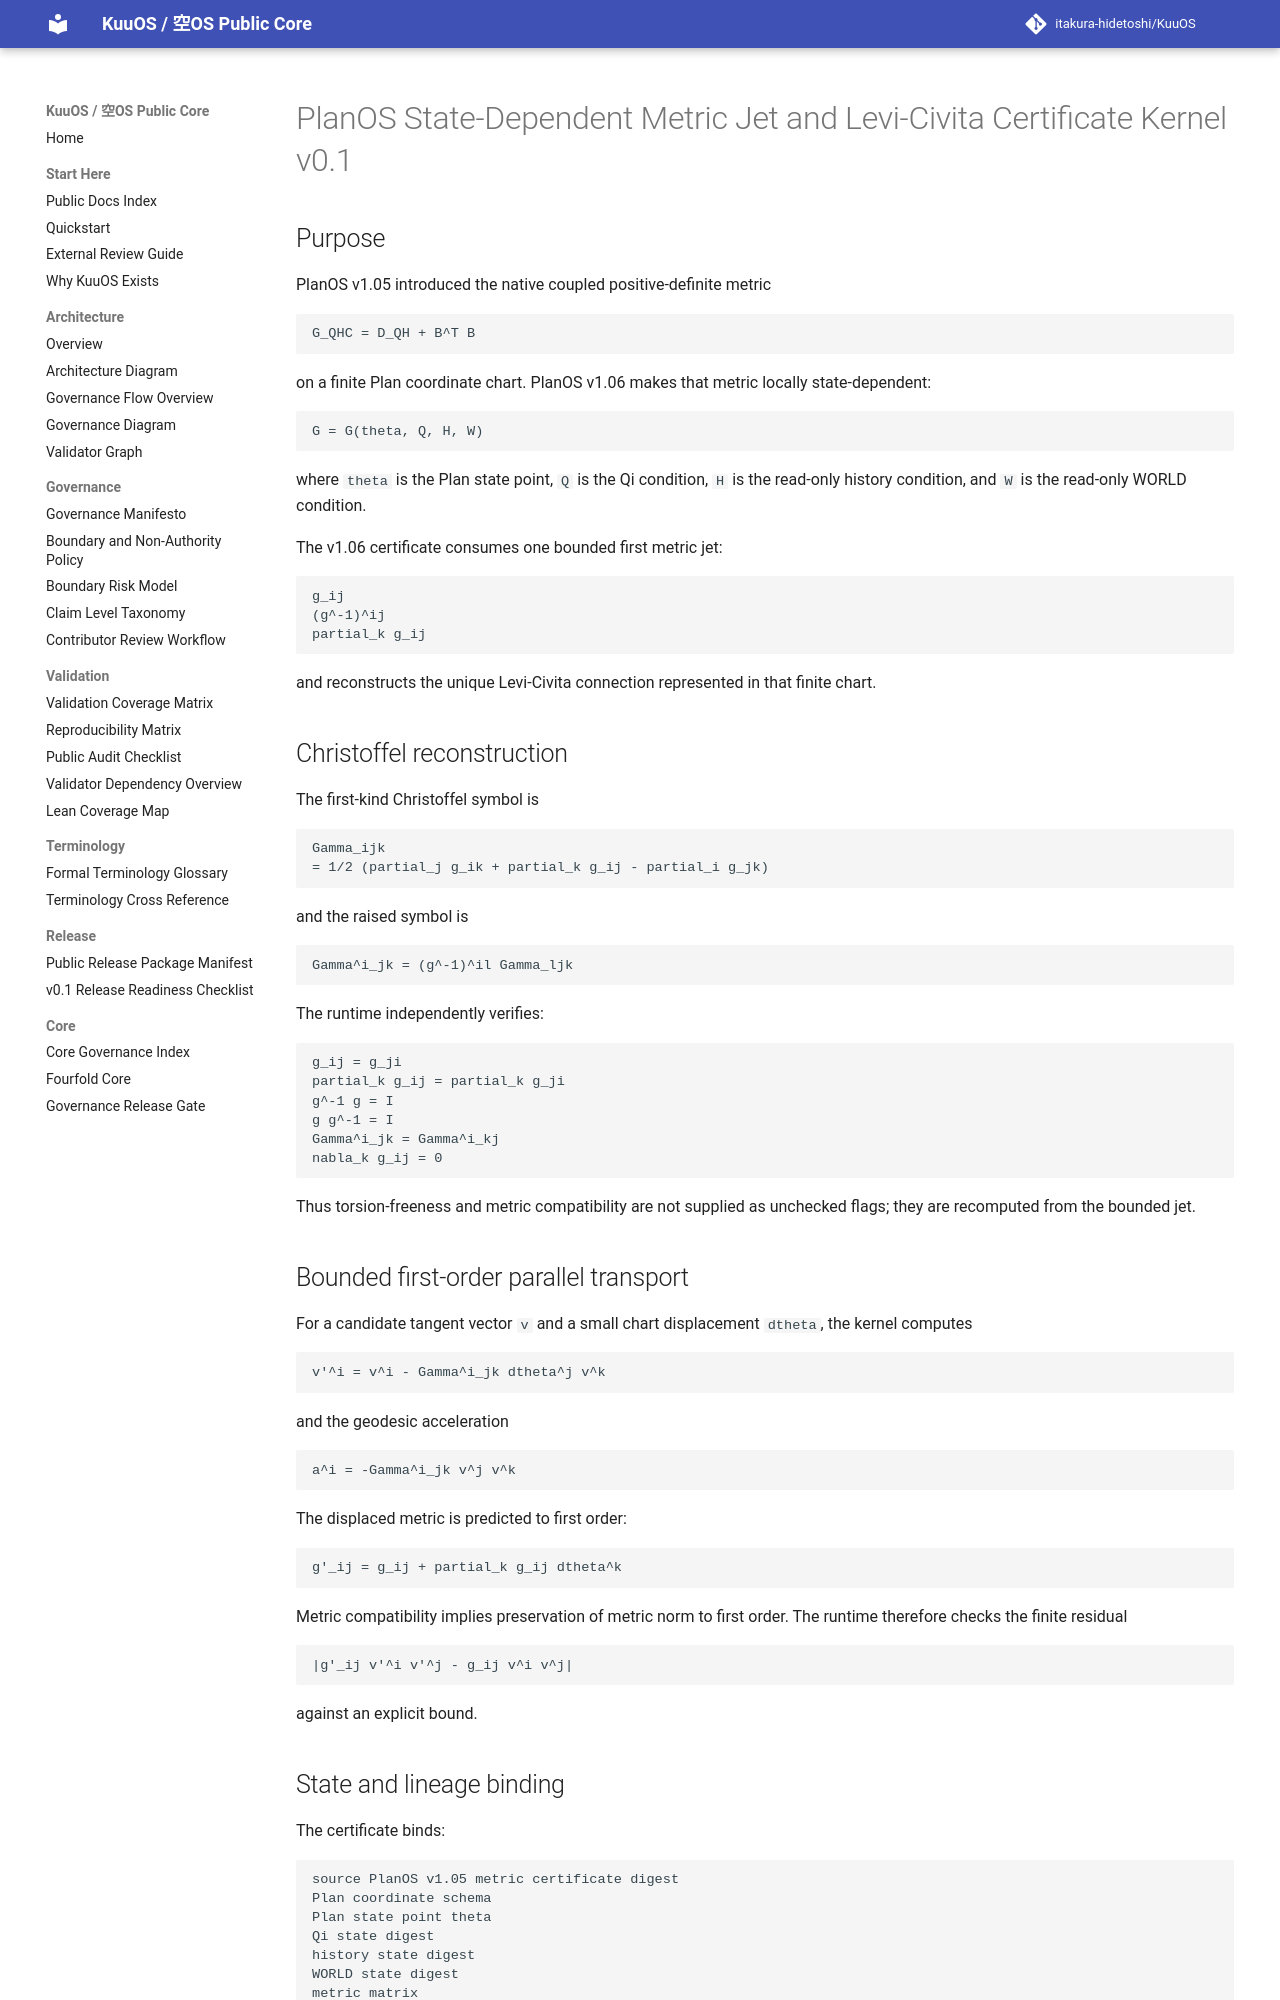

repository: itakura-hidetoshi/KuuOS · page: planos_state_dependent_metric_jet_levi_civita_certificate_kernel_v0_1/index.html · generator: mkdocs

# PlanOS State-Dependent Metric Jet and Levi-Civita Certificate Kernel v0.1

## Purpose

PlanOS v1.05 introduced the native coupled positive-definite metric

```text
G_QHC = D_QH + B^T B
```

on a finite Plan coordinate chart. PlanOS v1.06 makes that metric locally state-dependent:

```text
G = G(theta, Q, H, W)
```

where `theta` is the Plan state point, `Q` is the Qi condition, `H` is the read-only history condition, and `W` is the read-only WORLD condition.

The v1.06 certificate consumes one bounded first metric jet:

```text
g_ij
(g^-1)^ij
partial_k g_ij
```

and reconstructs the unique Levi-Civita connection represented in that finite chart.

## Christoffel reconstruction

The first-kind Christoffel symbol is

```text
Gamma_ijk
= 1/2 (partial_j g_ik + partial_k g_ij - partial_i g_jk)
```

and the raised symbol is

```text
Gamma^i_jk = (g^-1)^il Gamma_ljk
```

The runtime independently verifies:

```text
g_ij = g_ji
partial_k g_ij = partial_k g_ji
g^-1 g = I
g g^-1 = I
Gamma^i_jk = Gamma^i_kj
nabla_k g_ij = 0
```

Thus torsion-freeness and metric compatibility are not supplied as unchecked flags; they are recomputed from the bounded jet.

## Bounded first-order parallel transport

For a candidate tangent vector `v` and a small chart displacement `dtheta`, the kernel computes

```text
v'^i = v^i - Gamma^i_jk dtheta^j v^k
```

and the geodesic acceleration

```text
a^i = -Gamma^i_jk v^j v^k
```

The displaced metric is predicted to first order:

```text
g'_ij = g_ij + partial_k g_ij dtheta^k
```

Metric compatibility implies preservation of metric norm to first order. The runtime therefore checks the finite residual

```text
|g'_ij v'^i v'^j - g_ij v^i v^j|
```

against an explicit bound.

## State and lineage binding

The certificate binds:

```text
source PlanOS v1.05 metric certificate digest
Plan coordinate schema
Plan state point theta
Qi state digest
history state digest
WORLD state digest
metric matrix
inverse metric matrix
first metric derivatives
candidate tangent field
candidate source digests
```

All structured inputs are canonicalized before digest comparison.
